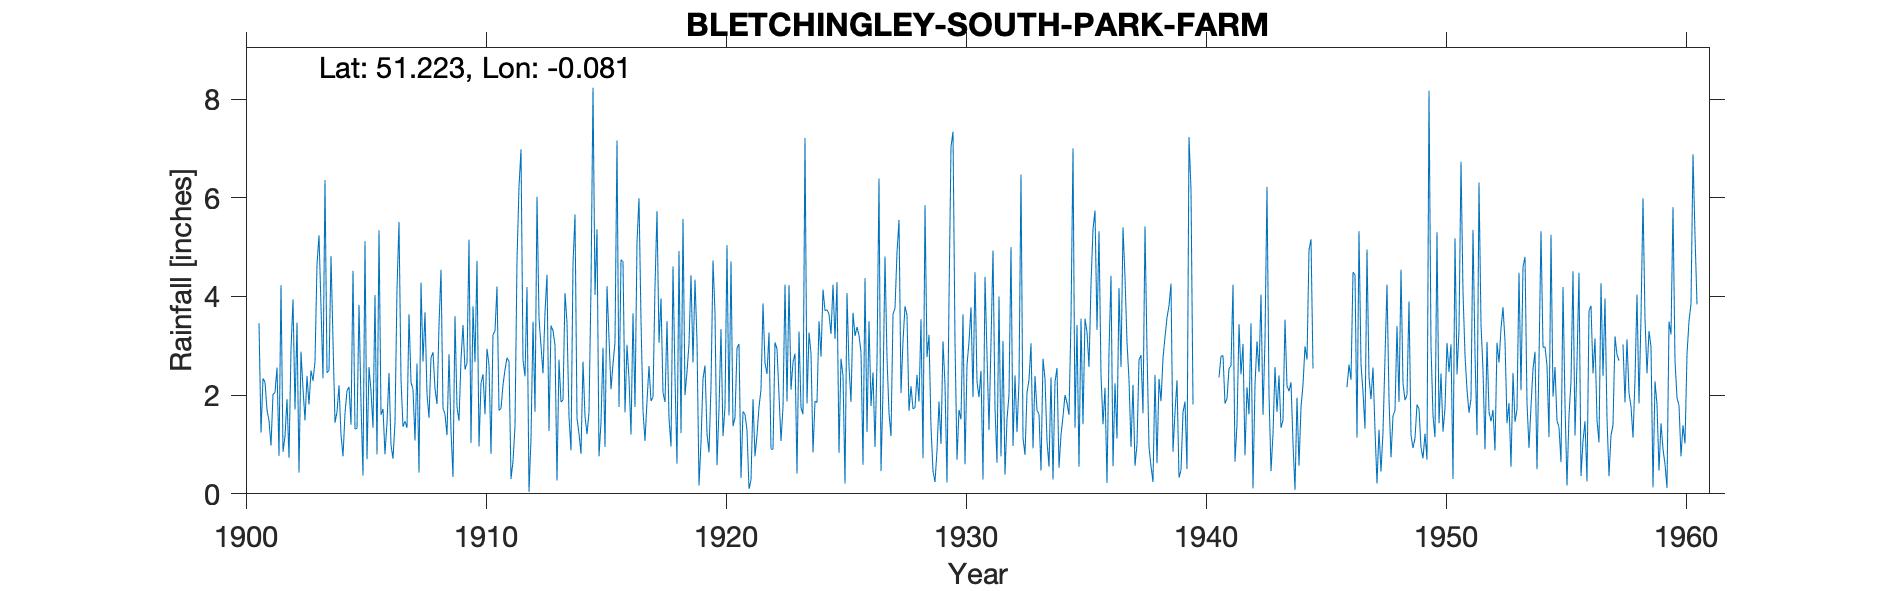

The file beside this chart, header and first rows:
BLETCHINGLEY-SOUTH-PARK-FARM, , , , , , , , , , , , , , , , , , , , , , , 
Grid ref, TQ341488, Long, -0.08107, Lat, 51.22, Elevation, 340, ft, , , , , , , , , , , , , , , 
Station no, 124, , , , , , , , , , , , , , , , , , , , , , 
, 1900, 1901, 1902, 1903, 1904, 1905, 1906, 1907, 1908, 1909, 1910, 1911, 1912, 1913, 1914, 1915, 1916, 1917, 1918, 1919, 1920, 1921, 1922
January, , 3.46, 0.85, 2.39, 4.82, 1.31, 5.34, 1.36, 2.02, 1.28, 2.67, 1.69, 2.71, 4.44, 0.88, 4.03, 1.76, 1.68, 3.5, 4.43, 3.66, 3.04, 3.86
February, , 1.24, 1.17, 1.81, 3.1, 1.33, 1.6, 1.47, 1.54, 0.34, 4.72, 1.73, 2.38, 1.27, 4.66, 5.36, 4.74, 1.07, 1.53, 2.66, 0.58, 0.32, 2.65
March, , 2.34, 1.92, 2.5, 1.44, 3.83, 1.72, 1.34, 2.76, 3.6, 0.96, 2.21, 4.19, 3.41, 5.66, 0.76, 4.71, 1.88, 0.96, 4.34, 1.72, 1.67, 2.43
April, , 2.26, 0.73, 2.29, 1.66, 1.83, 0.8, 3.64, 2.87, 1.76, 2.24, 2.51, 0.04, 3.31, 1.53, 1.45, 1.65, 2.59, 4.61, 3.1, 3.34, 1.61, 3.27
May, , 1.7, 2.93, 2.68, 2.2, 0.37, 1.45, 2.26, 2.13, 1.48, 2.42, 2.76, 1.12, 3.01, 1.22, 2.96, 3.02, 1.88, 2.36, 0.17, 1.17, 1.29, 0.91
June, , 1.48, 3.94, 4.65, 1.2, 5.12, 2.45, 2.12, 1.82, 2.72, 1.61, 2.68, 3.49, 0.27, 0.81, 0.95, 2.33, 1.96, 0.61, 1.04, 1.76, 0.1, 0.9
July, , 0.98, 1.71, 5.24, 0.76, 0.7, 0.99, 1.08, 3.41, 3.42, 2.94, 0.3, 1.66, 2.72, 2.68, 4.21, 1.2, 4.2, 4.92, 2.33, 5.04, 0.28, 3.07
August, , 2.02, 3.47, 3.79, 1.63, 2.57, 0.71, 2.64, 4.54, 2.52, 2.61, 0.66, 6.02, 1.86, 1.57, 3.16, 3.66, 5.73, 1.23, 2.6, 1.59, 1.92, 2.94
September, , 2.05, 0.43, 2.34, 2.09, 2.08, 1.45, 0.43, 1.74, 2.65, 0.81, 1.37, 3.56, 1.9, 1.21, 2.12, 1.76, 3.06, 5.57, 1.22, 4.71, 0.76, 2
October, , 2.56, 2.88, 6.36, 2.17, 1.34, 4.15, 4.28, 1.61, 5.15, 3.23, 4.73, 3, 4.07, 1.65, 2.63, 5.1, 3.96, 2, 0.84, 1.37, 1.19, 1.07
November, , 0.77, 2.13, 2.45, 1.4, 4.03, 5.51, 2.68, 1.19, 1.03, 3.3, 6.22, 2.44, 3.47, 4.2, 3.07, 5.99, 2.05, 2.47, 2.17, 1.55, 1.76, 1.76
December, , 4.23, 1.49, 2.5, 4.52, 0.8, 2.31, 3.68, 2.83, 3.8, 4.2, 6.98, 3.68, 1.56, 8.23, 7.16, 3.51, 1.86, 3.04, 4.73, 2.95, 2.11, 4.24
Total, , 25.09, 23.65, 39, 26.99, 25.31, 28.48, 26.98, 28.46, 29.75, 31.71, 33.84, 34.29, 31.29, 34.3, 37.86, 39.43, 31.92, 32.8, 29.63, 29.44, 16.05, 29.1
1924 Feb IDR, , , , , , , , , , , , , , , , , , , , , , , 
1957 Oct estimated, , , , , , , , , , , , , , , , , , , , , , , 
